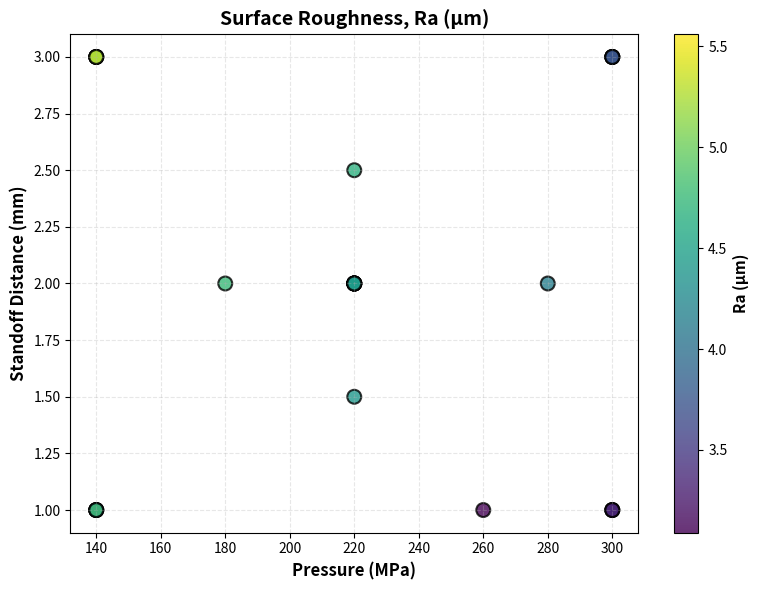
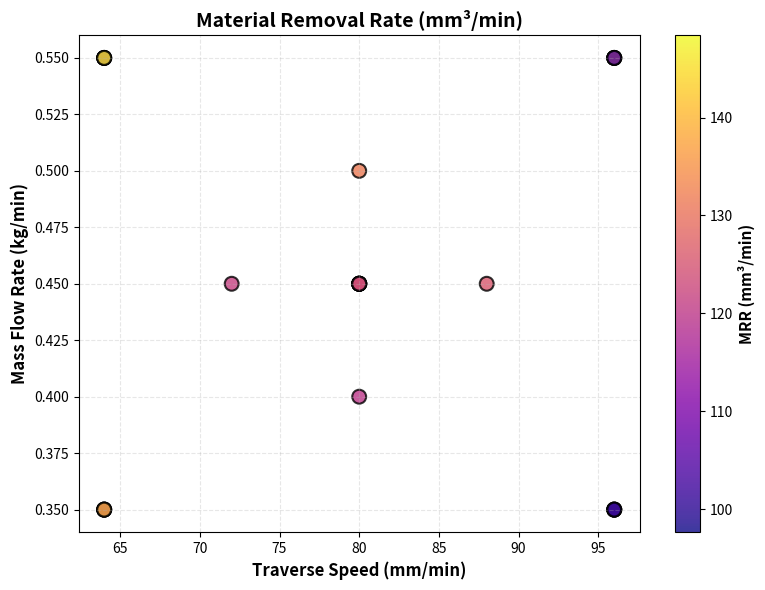
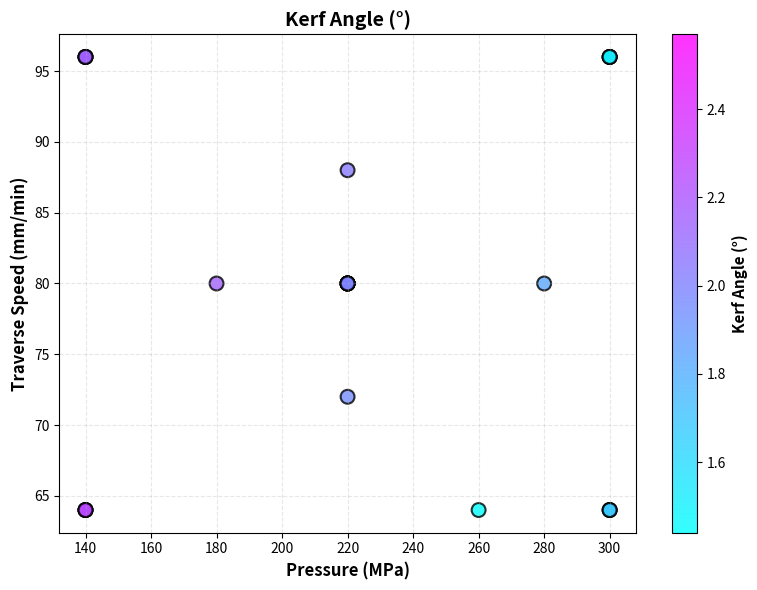

Reproduce these figures in Python, in order.
import pandas as pd
import numpy as np
import matplotlib.pyplot as plt
from scipy.spatial import ConvexHull

# ------------------- AWJM Data -------------------
data = {
    'pressure_MPa': [220, 260, 220, 140, 300, 140, 220, 140, 280, 300,
                     300, 220, 140, 300, 140, 180, 220, 220, 300, 220,
                     220, 140, 300, 220, 140, 140, 300],
    'standoff_distance_mm': [2, 1, 2, 3, 1, 1, 2, 3, 2, 1,
                             3, 2, 3, 3, 1, 2, 2, 1.5, 3, 2,
                             2.5, 1, 1, 2, 1, 3, 3],
    'traverse_speed_mm_min': [80, 64, 80, 96, 96, 64, 72, 64, 80, 64,
                              96, 88, 96, 96, 64, 80, 80, 80, 64, 80,
                              80, 96, 96, 80, 96, 64, 64],
    'mass_flow_rate_kg_min': [0.4, 0.55, 0.45, 0.55, 0.35, 0.35, 0.45, 0.55, 0.45, 0.35,
                              0.35, 0.45, 0.35, 0.55, 0.55, 0.45, 0.45, 0.45, 0.55, 0.5,
                              0.45, 0.35, 0.55, 0.45, 0.55, 0.35, 0.35],
    'surface_roughness_um': [4.75, 3.09, 4.46, 5.02, 3.84, 5.04, 4.38, 4.61, 4.14, 3.5,
                             3.97, 4.63, 5.56, 3.62, 4.08, 4.75, 4.46, 4.41, 3.42, 4.27,
                             4.67, 5.36, 3.29, 4.46, 4.53, 5.23, 3.8],
    'material_removal_rate_mm3_min': [119.98, 126.36, 122.4, 111.57, 126.63, 97.63,
                                      121.6, 109.81, 137.08, 117.28, 143.3, 125.7,
                                      106.95, 148.41, 102.02, 115.2, 122.4, 119.69,
                                      145.92, 131.74, 132.71, 99.7, 140.98, 122.4,
                                      104.26, 103.66, 139.85],
    'kerf_angle_deg': [2.08, 1.44, 1.98, 2.25, 1.75, 2.25, 1.95, 2.09, 1.83, 1.59,
                       1.86, 2.04, 2.57, 1.64, 1.86, 2.15, 1.98, 1.96, 1.52, 1.93,
                       2.05, 2.43, 1.48, 1.98, 2.08, 2.34, 1.73]
}

df = pd.DataFrame(data)

# ------------------- Plot 1: Surface Roughness -------------------
plt.figure(figsize=(8,6))
scatter = plt.scatter(df['pressure_MPa'], df['standoff_distance_mm'],
                      c=df['surface_roughness_um'], cmap='viridis',
                      s=100, alpha=0.8, edgecolors='black', linewidth=1.5)
plt.xlabel('Pressure (MPa)', fontsize=12, fontweight='bold')
plt.ylabel('Standoff Distance (mm)', fontsize=12, fontweight='bold')
plt.title('Surface Roughness, Ra (μm)', fontsize=14, fontweight='bold')
plt.grid(True, linestyle='--', alpha=0.3)
cbar = plt.colorbar(scatter)
cbar.set_label('Ra (μm)', fontsize=11, fontweight='bold')
plt.tight_layout()
plt.show()

# ------------------- Plot 2: Material Removal Rate -------------------
plt.figure(figsize=(8,6))
scatter = plt.scatter(df['traverse_speed_mm_min'], df['mass_flow_rate_kg_min'],
                      c=df['material_removal_rate_mm3_min'], cmap='plasma',
                      s=100, alpha=0.8, edgecolors='black', linewidth=1.5)
plt.xlabel('Traverse Speed (mm/min)', fontsize=12, fontweight='bold')
plt.ylabel('Mass Flow Rate (kg/min)', fontsize=12, fontweight='bold')
plt.title('Material Removal Rate (mm³/min)', fontsize=14, fontweight='bold')
plt.grid(True, linestyle='--', alpha=0.3)
cbar = plt.colorbar(scatter)
cbar.set_label('MRR (mm³/min)', fontsize=11, fontweight='bold')
plt.tight_layout()
plt.show()

# ------------------- Plot 3: Kerf Angle -------------------
plt.figure(figsize=(8,6))
scatter = plt.scatter(df['pressure_MPa'], df['traverse_speed_mm_min'],
                      c=df['kerf_angle_deg'], cmap='cool',
                      s=100, alpha=0.8, edgecolors='black', linewidth=1.5)
plt.xlabel('Pressure (MPa)', fontsize=12, fontweight='bold')
plt.ylabel('Traverse Speed (mm/min)', fontsize=12, fontweight='bold')
plt.title('Kerf Angle (°)', fontsize=14, fontweight='bold')
plt.grid(True, linestyle='--', alpha=0.3)
cbar = plt.colorbar(scatter)
cbar.set_label('Kerf Angle (°)', fontsize=11, fontweight='bold')
plt.tight_layout()
plt.show()
